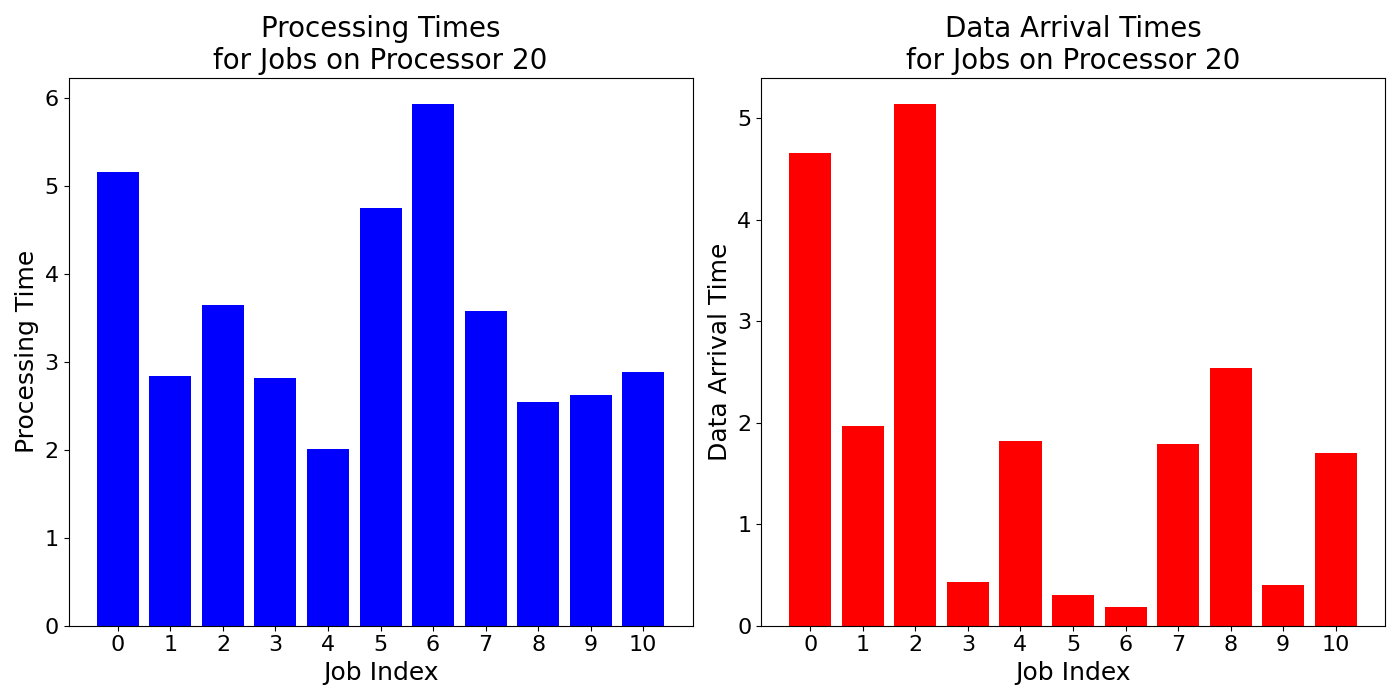

Source data for this figure (header and first rows):
job_times, data_arrival_times
5.162, 4.655
2.84, 1.97
3.65, 5.141
2.82, 0.4337
2.008, 1.82
4.758, 0.2982
5.938, 0.1864
3.576, 1.789
2.542, 2.539
2.622, 0.4041
2.884, 1.705
